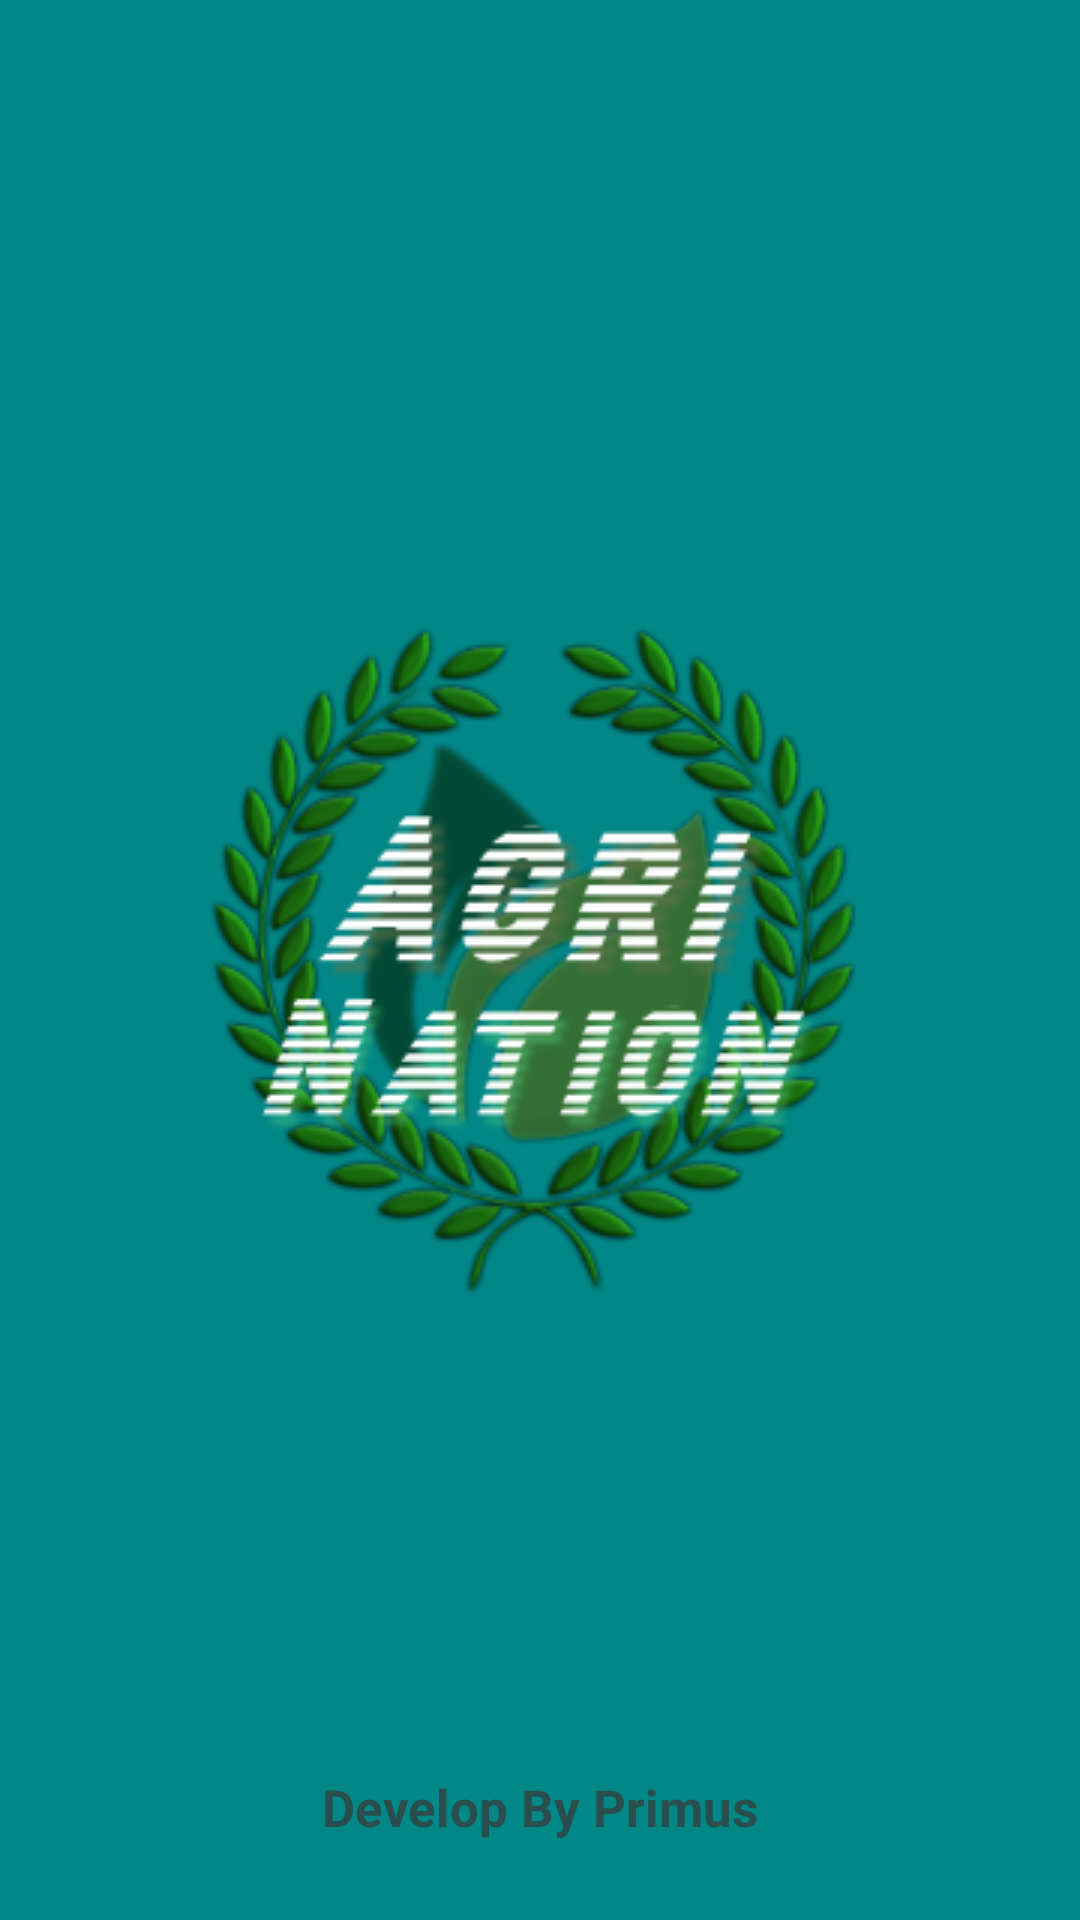

This screen was rendered from an Android layout file. Write that file and the resources it references.
<!-- AndroidManifest.xml: application theme Theme.AgriNation -->
<!-- res/layout/activity_splash.xml -->
<?xml version="1.0" encoding="utf-8"?>
<androidx.constraintlayout.widget.ConstraintLayout xmlns:android="http://schemas.android.com/apk/res/android"
    xmlns:app="http://schemas.android.com/apk/res-auto"
    xmlns:tools="http://schemas.android.com/tools"
    android:layout_width="match_parent"
    android:layout_height="match_parent"
    tools:context=".buyers.SplashActivity"
    android:background="@color/teal_700"
    >
    <ImageView
        android:id="@+id/imageView"
        android:layout_width="wrap_content"
        android:layout_height="wrap_content"
        android:layout_marginStart="50dp"

        android:layout_marginLeft="50dp"
        android:layout_marginTop="50dp"
        android:layout_marginEnd="50dp"
        android:layout_marginRight="50dp"
        android:layout_marginBottom="50dp"
        android:src="@drawable/app_icon"
        app:layout_constraintBottom_toBottomOf="parent"
        app:layout_constraintEnd_toEndOf="parent"
        app:layout_constraintStart_toStartOf="parent"
        app:layout_constraintTop_toTopOf="parent" />

    <TextView
        android:layout_width="wrap_content"
        android:layout_height="wrap_content"
        android:text="Develop By Primus"
        android:textColor="@color/primaryDark"
        android:textSize="17dp"
        android:textStyle="bold"
        app:layout_constraintBottom_toBottomOf="parent"
        app:layout_constraintEnd_toEndOf="parent"
        app:layout_constraintStart_toStartOf="parent"
        app:layout_constraintTop_toBottomOf="@+id/imageView"
        app:layout_constraintVertical_bias="0.855" />

</androidx.constraintlayout.widget.ConstraintLayout>
<!-- resources referenced by this layout -->
<resources>
  <color name="primaryDark">#2A4E4E</color>
  <color name="teal_700">#FF018786</color>
  <!-- drawable app_icon: png bitmap (drawable, 79675 bytes) -->
  <style name="Theme.AgriNation" parent="Theme.AppCompat.Light.NoActionBar">
          
          <item name="colorPrimary">@color/teal_700</item>
          <item name="colorPrimaryVariant">@color/teal_700</item>
          <item name="colorOnPrimary">@color/white</item>
          
          <item name="colorSecondary">@color/teal_700</item>
          <item name="colorSecondaryVariant">@color/teal_700</item>
          <item name="colorOnSecondary">@color/black</item>
          
          <item name="android:statusBarColor" tools:targetApi="l">?attr/colorPrimaryVariant</item>
          
      </style>
  <color name="white">#FFFFFFFF</color>
  <color name="black">#FF000000</color>
</resources>
